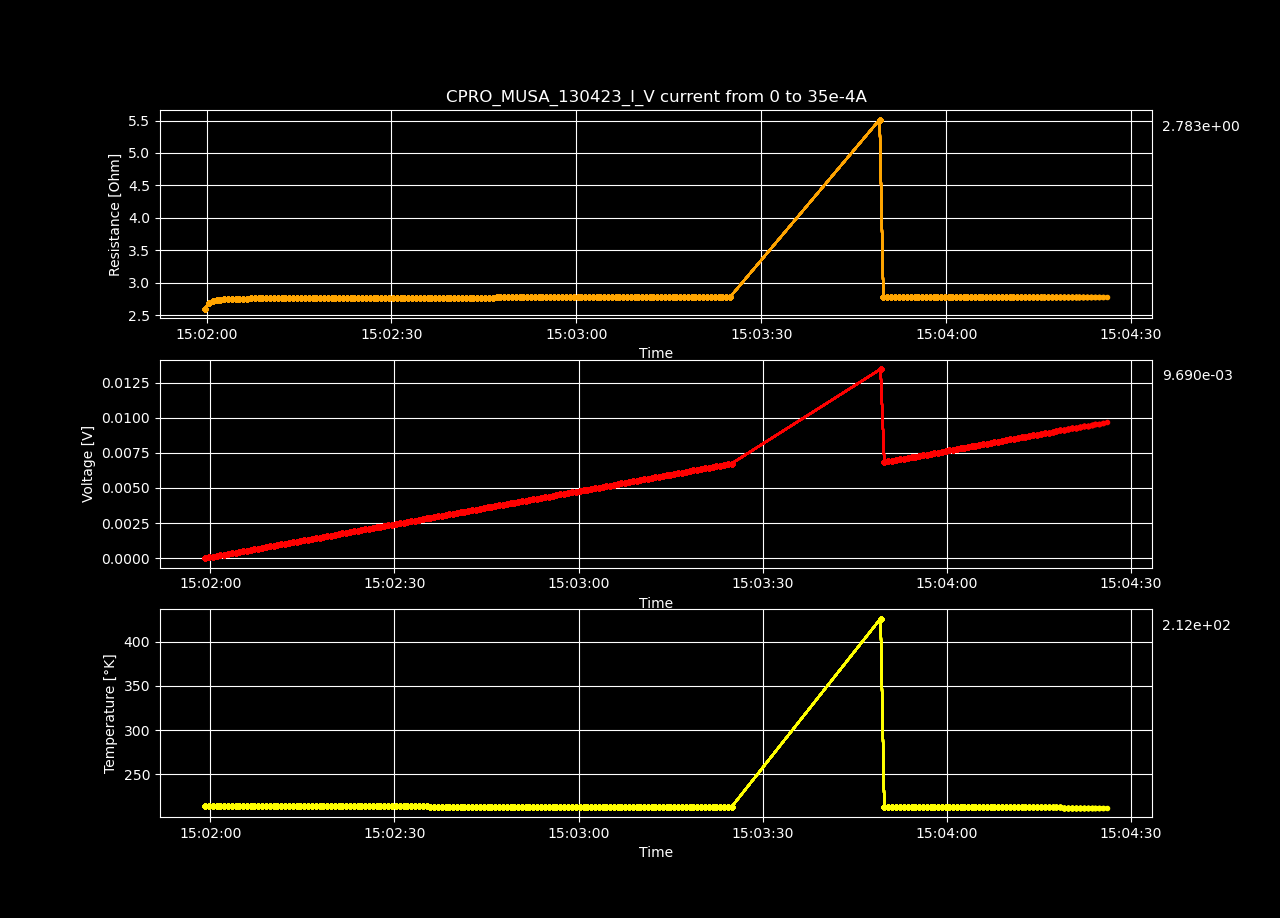

The file beside this chart, header and first rows:
Datetime, Temperature [K], Voltage [V], Resistance [𝛀], Current Source [A], Electric Field [V/cm], Restivity [𝛀 cm], Current Density [A/cm2]
2023-04-13 15:01:59.148761, 214.1, -2.97384542e-06, -inf, 0.0, -9.17853524691358e-05, -inf, 0.0
2023-04-13 15:01:59.755643, 214.1, 4.57335598e-05, 2.6, 1.7587939698492464e-05, 0.001412, 1.834, 0.0007697
2023-04-13 15:02:00.382752, 214.1, 9.44396642e-05, 2.685, 3.517587939698493e-05, 0.002915, 1.893, 0.001539
2023-04-13 15:02:01.015345, 214.1, 0.0001432, 2.713, 5.2763819095477394e-05, 0.004419, 1.914, 0.002309
2023-04-13 15:02:01.637330, 214.1, 0.0001919, 2.727, 7.035175879396985e-05, 0.005922, 1.923, 0.003079
2023-04-13 15:02:02.250823, 214.1, 0.0002406, 2.736, 8.793969849246232e-05, 0.007425, 1.929, 0.003849
2023-04-13 15:02:02.858326, 214, 0.0002894, 2.742, 0.0001055, 0.008932, 1.934, 0.004618
2023-04-13 15:02:03.488106, 214, 0.000338, 2.745, 0.0001231, 0.01043, 1.936, 0.005388
2023-04-13 15:02:04.112836, 214, 0.0003867, 2.748, 0.0001407, 0.01194, 1.938, 0.006158
2023-04-13 15:02:04.725165, 214, 0.0004355, 2.751, 0.0001583, 0.01344, 1.94, 0.006927
2023-04-13 15:02:05.331111, 214, 0.0004843, 2.753, 0.0001759, 0.01495, 1.942, 0.007697
2023-04-13 15:02:05.936983, 214, 0.0005329, 2.755, 0.0001935, 0.01645, 1.943, 0.008467
2023-04-13 15:02:06.561189, 214, 0.0005817, 2.756, 0.0002111, 0.01795, 1.944, 0.009237
2023-04-13 15:02:07.191590, 214, 0.0006304, 2.757, 0.0002286, 0.01946, 1.945, 0.01001
2023-04-13 15:02:07.821009, 214, 0.0006792, 2.758, 0.0002462, 0.02096, 1.945, 0.01078
2023-04-13 15:02:08.445299, 214, 0.0007278, 2.759, 0.0002638, 0.02246, 1.945, 0.01155
2023-04-13 15:02:09.054089, 214, 0.0007765, 2.76, 0.0002814, 0.02397, 1.946, 0.01232
2023-04-13 15:02:09.664765, 214, 0.0008253, 2.76, 0.000299, 0.02547, 1.947, 0.01309
2023-04-13 15:02:10.294274, 214, 0.0008741, 2.761, 0.0003166, 0.02698, 1.947, 0.01385
2023-04-13 15:02:10.915737, 214, 0.0009228, 2.761, 0.0003342, 0.02848, 1.948, 0.01462
2023-04-13 15:02:11.541324, 213.9, 0.0009716, 2.762, 0.0003518, 0.02999, 1.948, 0.01539
2023-04-13 15:02:12.171134, 213.9, 0.00102, 2.762, 0.0003693, 0.03149, 1.948, 0.01616
2023-04-13 15:02:12.795694, 213.9, 0.001069, 2.763, 0.0003869, 0.033, 1.949, 0.01693
2023-04-13 15:02:13.429831, 213.9, 0.001118, 2.763, 0.0004045, 0.0345, 1.949, 0.0177
2023-04-13 15:02:14.057476, 213.9, 0.001167, 2.764, 0.0004221, 0.036, 1.949, 0.01847
2023-04-13 15:02:14.673790, 213.9, 0.001215, 2.764, 0.0004397, 0.03751, 1.949, 0.01924
2023-04-13 15:02:15.305538, 213.9, 0.001264, 2.764, 0.0004573, 0.03902, 1.95, 0.02001
2023-04-13 15:02:15.930936, 213.9, 0.001313, 2.765, 0.0004749, 0.04052, 1.95, 0.02078
2023-04-13 15:02:16.571634, 213.9, 0.001362, 2.765, 0.0004925, 0.04202, 1.95, 0.02155
2023-04-13 15:02:17.196325, 213.9, 0.00141, 2.765, 0.0005101, 0.04353, 1.95, 0.02232
2023-04-13 15:02:17.806347, 213.9, 0.001459, 2.766, 0.0005276, 0.04504, 1.95, 0.02309
2023-04-13 15:02:18.429770, 213.9, 0.001508, 2.766, 0.0005452, 0.04654, 1.951, 0.02386
2023-04-13 15:02:19.054946, 213.9, 0.001557, 2.766, 0.0005628, 0.04805, 1.951, 0.02463
2023-04-13 15:02:19.662617, 213.9, 0.001606, 2.766, 0.0005804, 0.04955, 1.951, 0.0254
2023-04-13 15:02:20.265618, 213.8, 0.001654, 2.767, 0.000598, 0.05106, 1.951, 0.02617
2023-04-13 15:02:20.890399, 213.8, 0.001703, 2.767, 0.0006156, 0.05257, 1.951, 0.02694
2023-04-13 15:02:21.505887, 213.8, 0.001752, 2.767, 0.0006332, 0.05407, 1.951, 0.02771
2023-04-13 15:02:22.138525, 213.8, 0.001801, 2.767, 0.0006508, 0.05557, 1.951, 0.02848
2023-04-13 15:02:22.758008, 213.8, 0.001849, 2.767, 0.0006683, 0.05708, 1.951, 0.02925
2023-04-13 15:02:23.367927, 213.8, 0.001898, 2.767, 0.0006859, 0.05859, 1.952, 0.03002
2023-04-13 15:02:23.993318, 213.8, 0.001947, 2.767, 0.0007035, 0.06009, 1.952, 0.03079
2023-04-13 15:02:24.628263, 213.8, 0.001996, 2.768, 0.0007211, 0.0616, 1.952, 0.03156
2023-04-13 15:02:25.245527, 213.8, 0.002045, 2.768, 0.0007387, 0.0631, 1.952, 0.03233
2023-04-13 15:02:25.852810, 213.8, 0.002093, 2.768, 0.0007563, 0.06461, 1.952, 0.0331
2023-04-13 15:02:26.477020, 213.8, 0.002142, 2.768, 0.0007739, 0.06611, 1.952, 0.03387
2023-04-13 15:02:27.086714, 213.8, 0.002191, 2.768, 0.0007915, 0.06762, 1.952, 0.03464
2023-04-13 15:02:27.711588, 213.8, 0.00224, 2.768, 0.000809, 0.06912, 1.952, 0.03541
2023-04-13 15:02:28.346781, 213.8, 0.002288, 2.768, 0.0008266, 0.07063, 1.952, 0.03618
2023-04-13 15:02:28.961753, 213.7, 0.002337, 2.768, 0.0008442, 0.07213, 1.952, 0.03695
2023-04-13 15:02:29.578540, 213.7, 0.002386, 2.769, 0.0008618, 0.07364, 1.953, 0.03772
2023-04-13 15:02:30.184194, 213.7, 0.002435, 2.769, 0.0008794, 0.07515, 1.953, 0.03849
2023-04-13 15:02:30.842661, 213.7, 0.002484, 2.769, 0.000897, 0.07665, 1.953, 0.03926
2023-04-13 15:02:31.489054, 213.7, 0.002532, 2.769, 0.0009146, 0.07816, 1.953, 0.04003
2023-04-13 15:02:32.104252, 213.7, 0.002581, 2.769, 0.0009322, 0.07966, 1.953, 0.04079
2023-04-13 15:02:32.722438, 213.7, 0.00263, 2.769, 0.0009497, 0.08117, 1.953, 0.04156
2023-04-13 15:02:33.338132, 213.7, 0.002679, 2.769, 0.0009673, 0.08268, 1.953, 0.04233
2023-04-13 15:02:33.978449, 213.7, 0.002728, 2.769, 0.0009849, 0.08418, 1.953, 0.0431
2023-04-13 15:02:34.603177, 213.7, 0.002776, 2.769, 0.001003, 0.08569, 1.953, 0.04387
2023-04-13 15:02:35.230175, 213.7, 0.002825, 2.77, 0.00102, 0.0872, 1.953, 0.04464
2023-04-13 15:02:35.847848, 213.7, 0.002874, 2.77, 0.001038, 0.08871, 1.953, 0.04541
... 140 more rows
